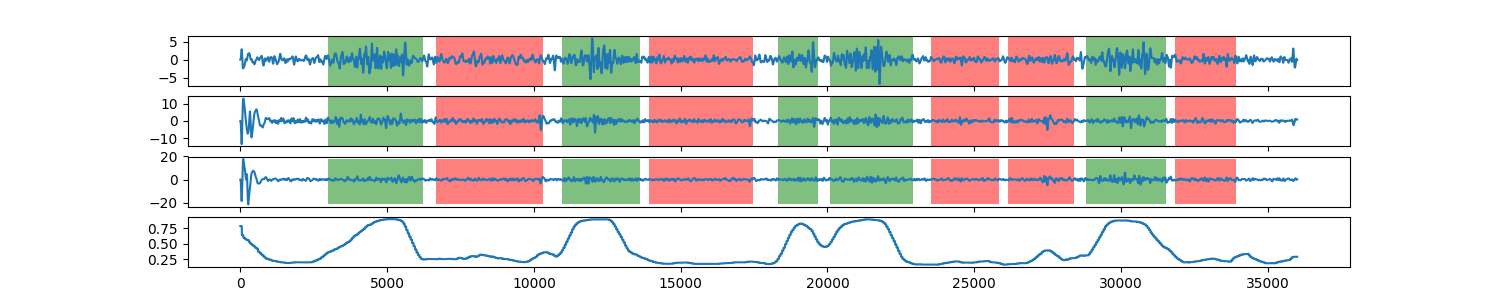

Values plotted in this chart, from the file beside it:
0, 0.786042745576
1, 0.786
2, 0.786
3, 0.786
4, 0.786
5, 0.786
6, 0.786
7, 0.786
8, 0.786
9, 0.786
10, 0.786
11, 0.786
12, 0.786
13, 0.786
14, 0.786
15, 0.786
16, 0.786
17, 0.786
18, 0.786
19, 0.786
20, 0.786
21, 0.786
22, 0.786
23, 0.786
24, 0.786
25, 0.786
26, 0.786
27, 0.786
28, 0.786
29, 0.786
30, 0.786
31, 0.786
32, 0.786
33, 0.786
34, 0.786
35, 0.786
36, 0.786
37, 0.786
38, 0.786
39, 0.786
40, 0.786
41, 0.786
42, 0.786
43, 0.786
44, 0.786
45, 0.786
46, 0.786
47, 0.786
48, 0.786
49, 0.786
50, 0.6407
51, 0.6407
52, 0.6407
53, 0.6407
54, 0.6407
55, 0.6407
56, 0.6407
57, 0.6407
58, 0.6407
59, 0.6407
60, 0.6407
... 35,939 more rows
